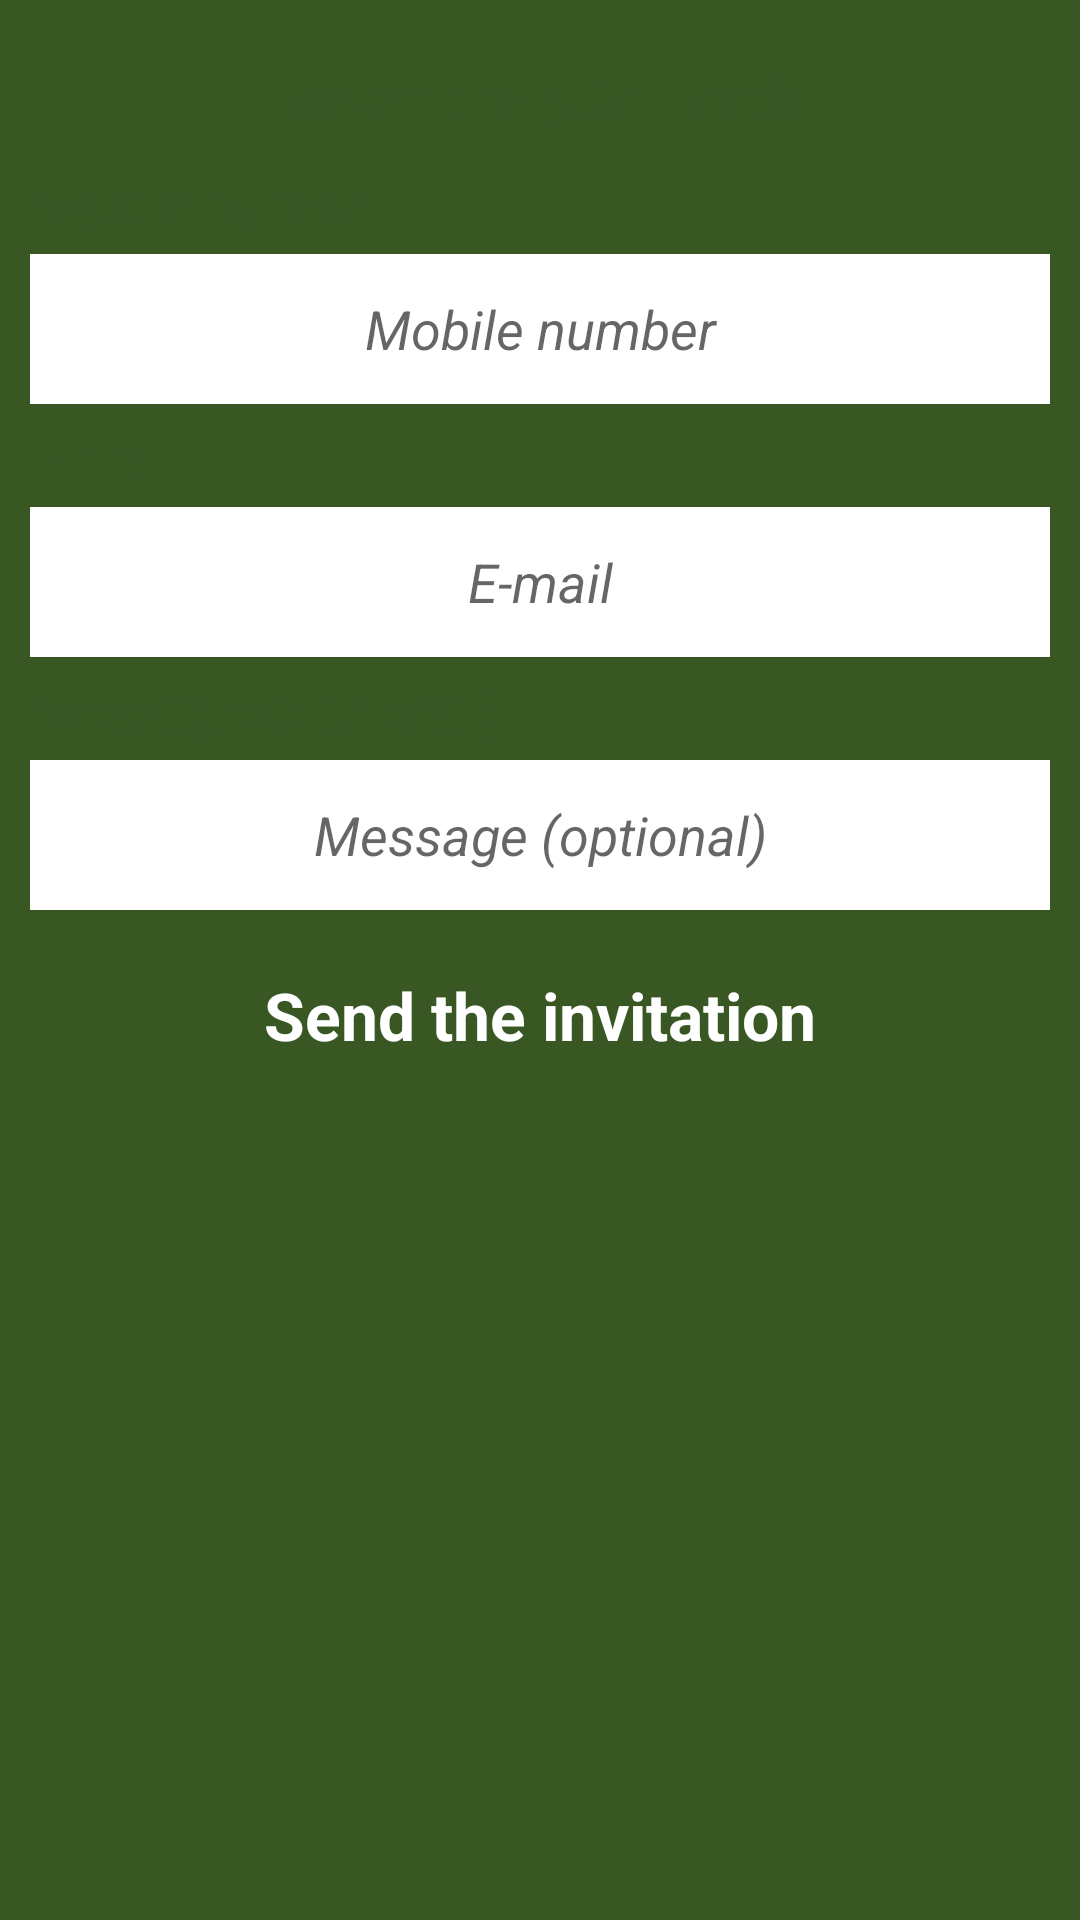

Produce the Android XML layout that renders to this screen, including the resource entries it uses.
<!-- AndroidManifest.xml: application theme AppTheme -->
<!-- res/layout/activity_send_invitation.xml -->
<?xml version="1.0" encoding="utf-8"?>
<LinearLayout xmlns:android="http://schemas.android.com/apk/res/android"
    android:layout_width="match_parent"
    android:layout_height="match_parent"
    android:background="@color/colorPrimaryDark"
    android:orientation="vertical"
    android:padding="10dp"
    android:weightSum="1">

    <LinearLayout
        android:layout_width="match_parent"
        android:layout_height="wrap_content"
        android:orientation="vertical">

        <TextView
            android:id="@+id/tvText"
            android:layout_width="200dp"
            android:layout_height="wrap_content"
            android:layout_gravity="center_horizontal"
            android:layout_marginTop="5dp"
            android:gravity="center"
            android:padding="5dp"
            android:text="@string/dashboard_invite_share"
            android:textColor="@color/colorPrimary"
            android:textSize="18dp"
            android:textStyle="bold" />

        <View
            android:layout_width="200dp"
            android:layout_height="1dp"
            android:layout_gravity="center_horizontal"
            android:background="@color/colorPrimary" />

        <TextView
            android:layout_width="wrap_content"
            android:layout_height="wrap_content"
            android:layout_marginTop="5dp"
            android:background="@android:color/transparent"
            android:text="Mobile number"
            android:textColor="@color/colorPrimary"
            android:textSize="18dp"
            android:textStyle="bold" />


        <EditText
            android:id="@+id/etMobile"
            android:layout_width="match_parent"
            android:layout_height="50dp"
            android:layout_marginTop="5dp"
            android:background="@android:color/white"
            android:gravity="center"
            android:hint="Mobile number"
            android:inputType="number"
            android:singleLine="true"
            android:textStyle="italic" />

    </LinearLayout>

    <LinearLayout
        android:layout_width="match_parent"
        android:layout_height="match_parent"
        android:layout_weight="0.35"
        android:orientation="vertical">

        <TextView
            android:layout_width="wrap_content"
            android:layout_height="wrap_content"
            android:layout_marginTop="5dp"
            android:background="@android:color/transparent"
            android:text="E-mail"
            android:textColor="@color/colorPrimary"
            android:textSize="18dp"
            android:textStyle="bold" />

        <EditText
            android:id="@+id/etEmail"
            android:layout_width="match_parent"
            android:layout_height="50dp"
            android:layout_marginTop="5dp"
            android:background="@android:color/white"
            android:gravity="center"
            android:hint="E-mail"
            android:inputType="textEmailAddress"
            android:singleLine="true"
            android:textStyle="italic" />

        <TextView
            android:layout_width="wrap_content"
            android:layout_height="wrap_content"
            android:layout_marginTop="5dp"
            android:background="@android:color/transparent"
            android:text="Message (optional)"
            android:textColor="@color/colorPrimary"
            android:textSize="18dp"
            android:textStyle="bold" />


        <EditText
            android:id="@+id/etMessage"
            android:layout_width="match_parent"
            android:layout_height="50dp"
            android:layout_marginTop="5dp"
            android:background="@android:color/white"
            android:gravity="center"
            android:hint="Message (optional)"
            android:maxLength="25"
            android:singleLine="true"
            android:textStyle="italic" />

        <LinearLayout
            android:layout_width="match_parent"
            android:layout_height="wrap_content"
            android:layout_marginTop="5dp"
            android:gravity="center"
            android:orientation="horizontal"
            android:visibility="gone">

            <TextView
                android:layout_width="wrap_content"
                android:layout_height="wrap_content"
                android:layout_gravity="center_horizontal"
                android:gravity="center"
                android:padding="5dp"
                android:text="Fund myself"
                android:textColor="@color/colorPrimary"
                android:textSize="14dp"
                android:textStyle="bold" />

            <View
                android:layout_width="2dp"
                android:layout_height="match_parent"
                android:layout_marginBottom="5dp"
                android:layout_marginTop="5dp"
                android:background="@color/colorPrimary" />

            <TextView
                android:layout_width="wrap_content"
                android:layout_height="wrap_content"
                android:layout_gravity="center_horizontal"
                android:gravity="center"
                android:padding="5dp"
                android:text="Fund a contact"
                android:textColor="@color/colorPrimary"
                android:textSize="14dp"
                android:textStyle="bold" />
        </LinearLayout>

        <TextView
            android:id="@+id/tvError"
            style="@style/form_error_text_style"
            android:layout_marginTop="10dp"
            android:text=""
            android:textColor="@android:color/holo_red_light"
            android:visibility="gone" />

        <TextView
            android:id="@+id/tvExecute"
            style="@style/orange_submit_button"
            android:layout_height="50dp"
            android:layout_marginTop="10dp"
            android:background="@color/execute_button_color"
            android:text="Send the invitation"
            android:textSize="22dp" />

    </LinearLayout>

</LinearLayout>
<!-- resources referenced by this layout -->
<resources>
  <color name="colorPrimary">#385723</color>
  <color name="colorPrimaryDark">#385723</color>
  <color name="execute_button_color">#385723</color>
  <string name="dashboard_invite_share">Invite family &amp; friends</string>
  <style name="form_error_text_style">
          <item name="android:layout_width">wrap_content</item>
          <item name="android:layout_height">wrap_content</item>
          <item name="android:gravity">center</item>
          <item name="android:layout_gravity">center</item>
          <item name="android:textColor">@color/colorPrimary</item>
          <item name="android:textSize">18dp</item>
          <item name="android:textStyle">bold</item>
  
      </style>
  <style name="orange_submit_button">
          <item name="android:layout_width">match_parent</item>
          <item name="android:layout_height">60dp</item>
          <item name="android:gravity">center</item>
          <item name="android:textColor">@android:color/white</item>
          <item name="android:textSize">24dp</item>
          <item name="android:textStyle">bold</item>
          <item name="android:background">@color/colorPrimary</item>
  
      </style>
  <style name="AppTheme" parent="Theme.AppCompat.Light.DarkActionBar">
          
          <item name="colorPrimary">@color/colorPrimary</item>
          <item name="colorPrimaryDark">@color/colorPrimaryDark</item>
          <item name="colorAccent">@color/colorAccent</item>
          <item name="windowActionBar">false</item>
          <item name="windowNoTitle">true</item>
      </style>
  <color name="colorAccent">#a9d18e</color>
</resources>
